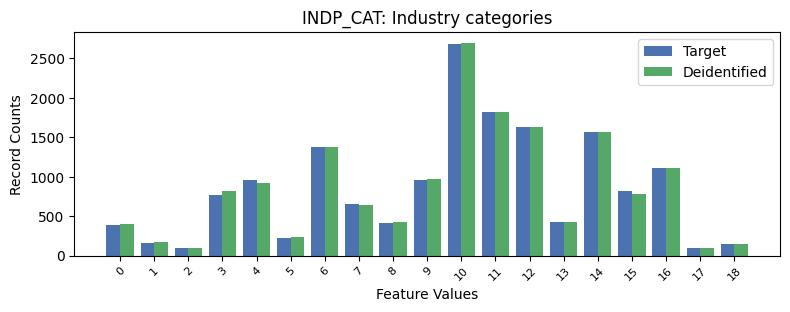

The table this chart was drawn from, first rows:
, INDP_CAT, count_target, count_deidentified
0, -1, 10929, 10921
1, 10, 2678, 2697
2, 11, 1818, 1819
3, 12, 1632, 1625
4, 14, 1572, 1564
5, 6, 1381, 1381
6, 16, 1113, 1108
7, 4, 964, 923
8, 9, 957, 966
9, 15, 821, 783
10, 3, 774, 813
11, 7, 657, 644
12, 13, 423, 428
13, 8, 414, 429
14, 0, 392, 402
15, 5, 225, 230
16, 1, 157, 173
17, 18, 152, 154
18, 17, 101, 99
19, 2, 93, 94
